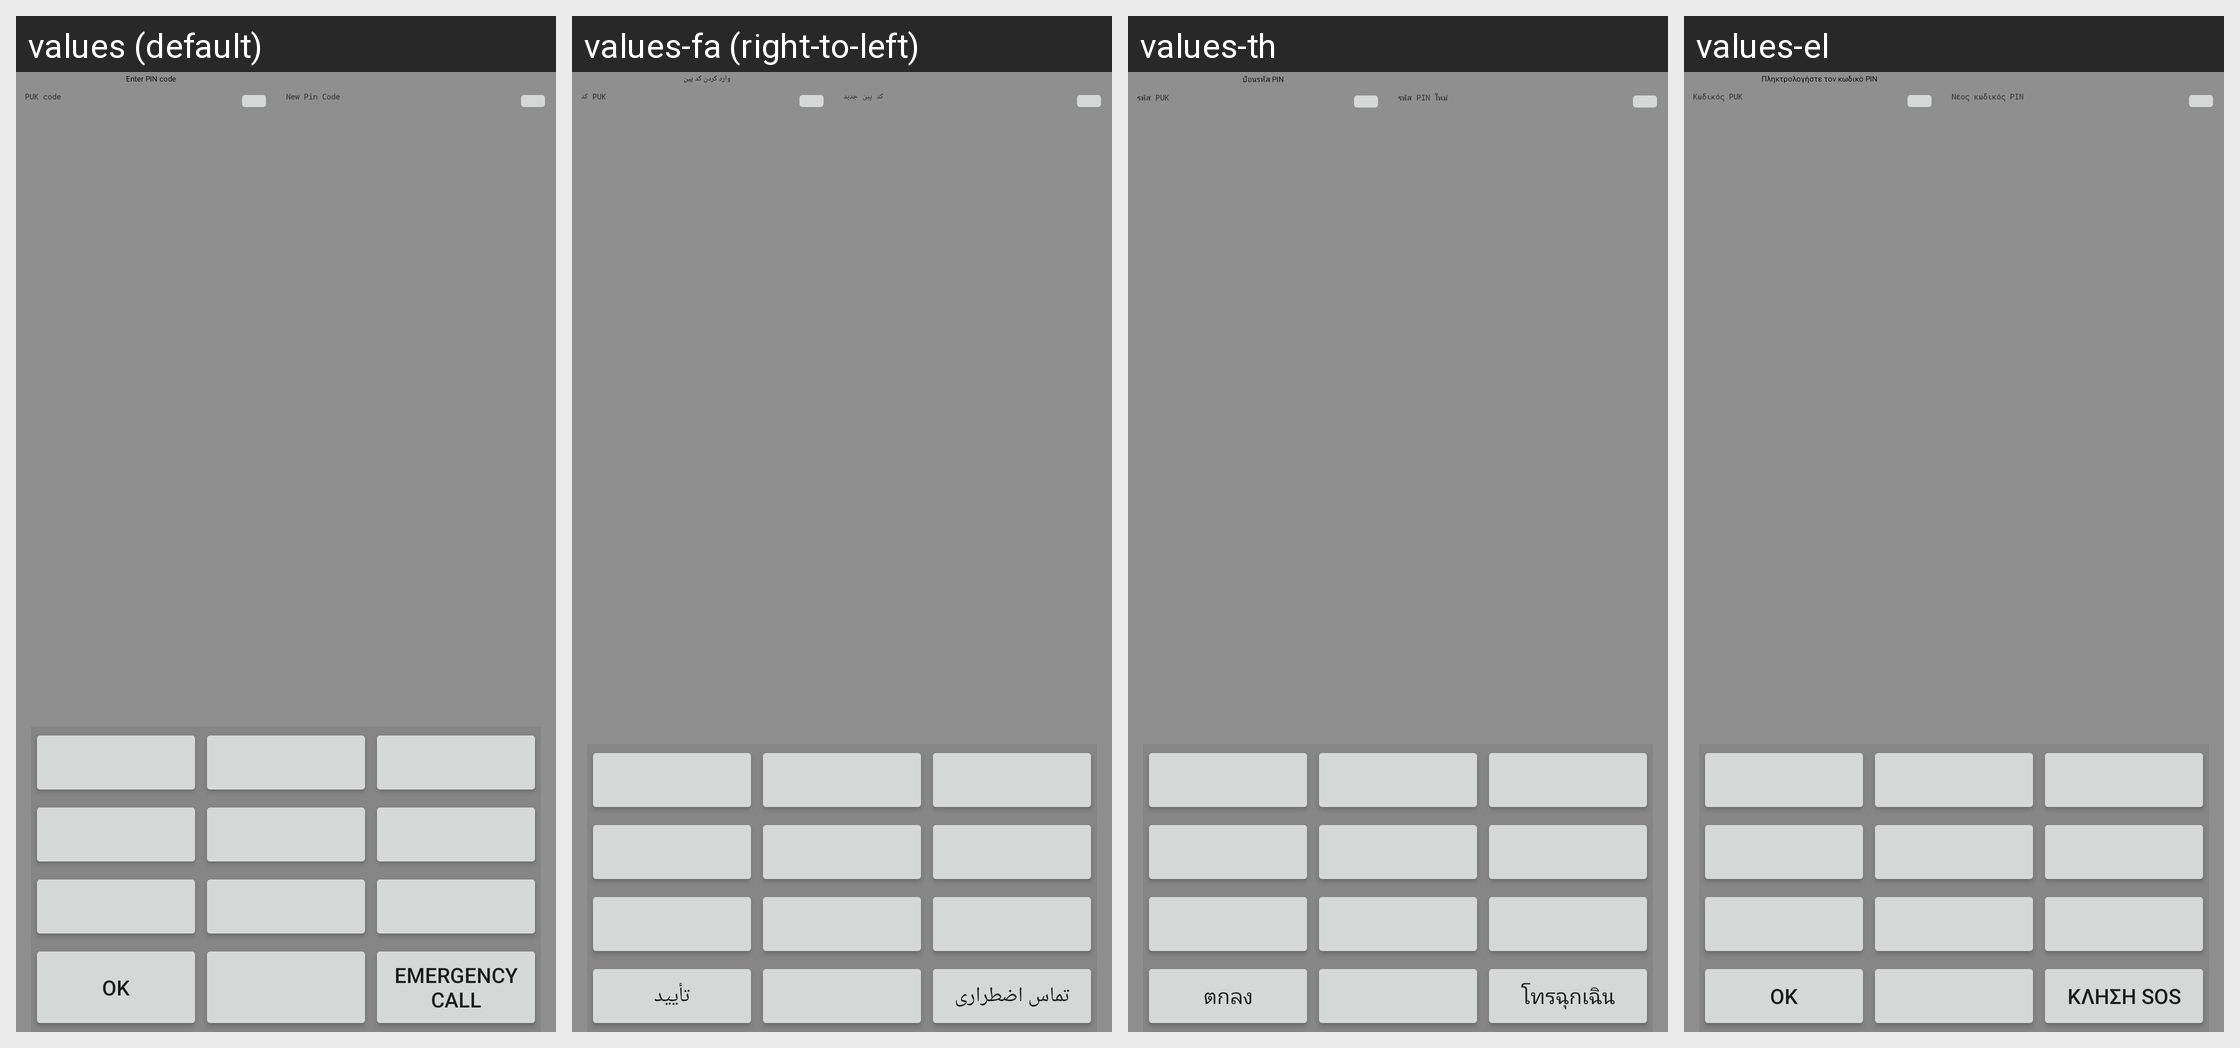

Strings drawn on this Android screen and how each of the app's shown locales translates them:
Android screen res/layout/keyguard_screen_sim_puk_landscape_non_qwerty.xml rendered under 4 locales, left to right: values (default), values-fa (right-to-left), values-th, values-el. Device: Nexus 5 (rendered at 1080×1920; each locale shown at half size, 540×960, under a caption strip naming it); theme Theme.MaterialComponents.DayNight.NoActionBar.
Other locales in the repository, not shown: values-ar, values-ar-rEG, values-bg, values-bn, values-bs, values-ca, values-ca-rES, values-cs, values-da, values-de, values-en, values-en-rCA, values-en-rGB, values-en-rIE, values-en-rIN, values-en-rUS, values-es, values-es-rAR, values-es-rCL, values-es-rES, values-es-rUS, values-et, values-eu, values-fi, values-fi-rFI, values-fr, values-fr-rCA, values-gl, values-hi, values-hi-rIN, values-hr, values-hr-rHR, values-hu, values-in, values-in-rID, values-is, values-it, values-iw, values-ja, values-jv, values-kk, values-ko, values-lt, values-lt-rLT, values-lv, values-mk, values-ms, values-nb, values-nl, values-pl, values-pt, values-pt-rBR, values-pt-rPT, values-ro, values-ro-rRO, values-ru, values-sk, values-sk-rSK, values-sl, values-sl-rSI, values-sq, values-sr, values-sr-rRS, values-su, values-sv, values-th-rTH, values-tl, values-tr, values-uk, values-uk-rUA, values-vi, values-vi-rVN, values-zh-rCN, values-zh-rHK, values-zh-rTW.
Strings drawn on this screen, with the default value and each locale's value (text and hints the layout hard-codes, and strings that could not be matched under every locale, appear in the picture but are not listed):

keyguard_password_enter_pin_code
  values: Enter PIN code
  values-fa: وارد کردن کد پین
  values-th: ป้อนรหัส PIN
  values-el: Πληκτρολογήστε τον κωδικό PIN

keyguard_password_enter_puk_prompt
  values: PUK code
  values-fa: کد PUK
  values-th: รหัส PUK
  values-el: Κωδικός PUK

keyguard_password_enter_pin_prompt
  values: New Pin Code
  values-fa: کد پین جدید
  values-th: รหัส PIN ใหม่
  values-el: Νέος κωδικός PIN

ok
  values: OK
  values-fa: تأیید
  values-th: ตกลง
  values-el: OK

lockscreen_strings_backup_question_emergency_button_txt
  values: Emergency call
  values-fa: تماس اضطراری
  values-th: โทรฉุกเฉิน
  values-el: Κλήση SOS
